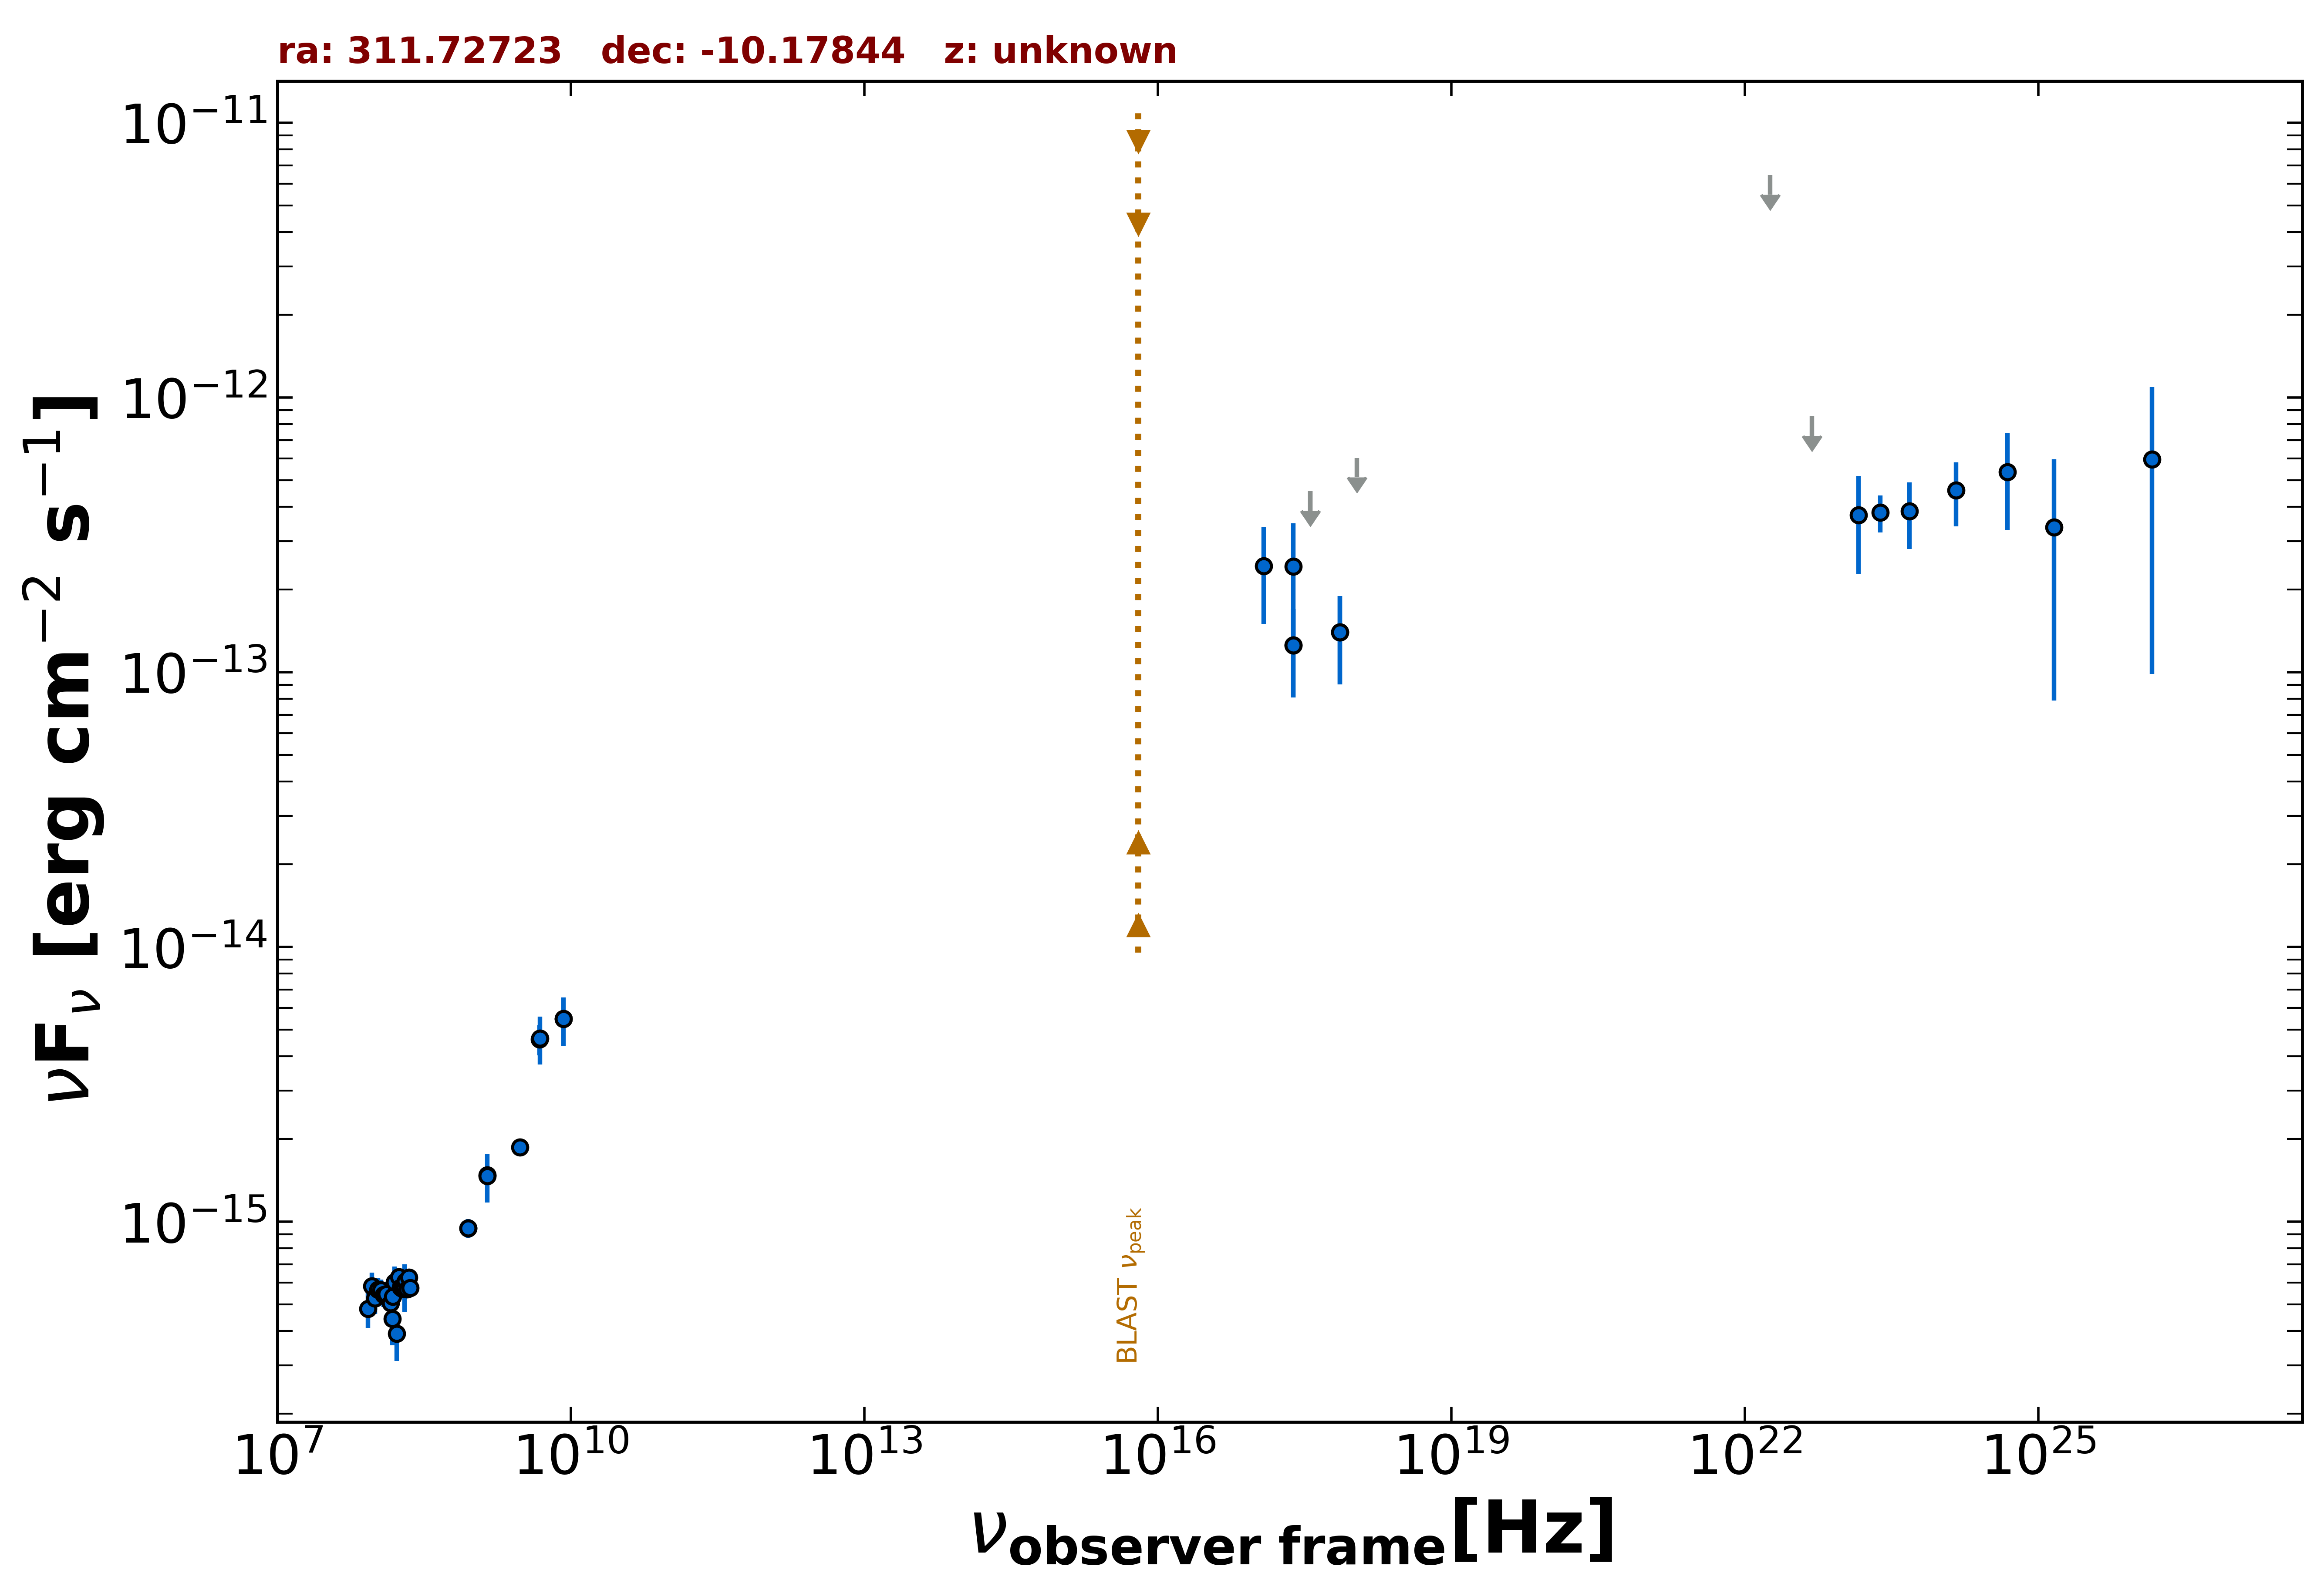

Values plotted in this chart, from the file beside it:
freq., flux, err_flux, MJD_start, MJD_end, flag, catalog, reference
1.400e+09, 1.476e-15, 5.350e-17, 55000, 55000, , NVSS, Condon et al. 1998  AJ  115  1693
8.870e+08, 9.473e-16, 7.365e-17, 55000, 55000, , RACS, Hale et al. 2021  PASA  38  e058
8.870e+08, 9.473e-16, 7.365e-17, 55000, 55000, , RACS, Hale et al. 2021  PASA  38  e058
3.000e+09, 1.868e-15, 8.500e-18, 55000, 55000, , VLASSQL, Gordon et al. 2021  ApJS  255  30
2.418e+17, 2.426e-13, 1.060e-13, 55000, 55000, , RASS, Boller et al. 2016  A&A  103  1
2.418e+17, 1.252e-13, 4.441e-14, 58287, 58287, , 1OUSX, Giommi et al. in preparation
3.627e+17, 4.559e-13, 0.000e+00, 58287, 58287, UL, 1OUSX, Giommi et al. in preparation
7.253e+17, 1.397e-13, 4.958e-14, 58287, 58287, , 1OUSX, Giommi et al. in preparation
1.088e+18, 6.026e-13, 0.000e+00, 58287, 58287, UL, 1OUSX, Giommi et al. in preparation
8.400e+09, 5.468e-15, 0.000e+00, 55000, 55000, , CRATES, Healey et al. 2007  ApJS  171  61
4.800e+09, 4.608e-15, 5.760e-16, 55000, 55000, , PMN, Griffith et al. 1993-1996  VizieR  VIII/…
2.418e+17, 1.252e-13, 4.441e-14, 58287, 58287, , OUSXB, Giommi et al. 2019  A&A  631  A116
1.209e+17, 2.440e-13, 9.400e-14, 58287, 58287, , OUSXB, Giommi et al. 2019  A&A  631  A116
3.627e+17, 4.559e-13, 0.000e+00, 58287, 58287, UL, OUSXB, Giommi et al. 2019  A&A  631  A116
7.253e+17, 1.397e-13, 4.958e-14, 58287, 58287, , OUSXB, Giommi et al. 2019  A&A  631  A116
2.418e+23, 3.815e-13, 5.905e-14, 55000, 55000, , 4FGL-DR3, The Fermi-LAT Collaboration 2022  arXiv:…
1.813e+22, 6.446e-12, 0.000e+00, 55000, 55000, UL, 4FGL-DR3, The Fermi-LAT Collaboration 2022  arXiv:…
4.835e+22, 8.530e-13, 0.000e+00, 55000, 55000, UL, 4FGL-DR3, The Fermi-LAT Collaboration 2022  arXiv:…
1.451e+23, 3.729e-13, 1.458e-13, 55000, 55000, , 4FGL-DR3, The Fermi-LAT Collaboration 2022  arXiv:…
4.835e+23, 3.855e-13, 1.049e-13, 55000, 55000, , 4FGL-DR3, The Fermi-LAT Collaboration 2022  arXiv:…
1.451e+24, 4.594e-13, 1.201e-13, 55000, 55000, , 4FGL-DR3, The Fermi-LAT Collaboration 2022  arXiv:…
4.835e+24, 5.354e-13, 2.053e-13, 55000, 55000, , 4FGL-DR3, The Fermi-LAT Collaboration 2022  arXiv:…
1.451e+25, 3.370e-13, 2.581e-13, 55000, 55000, , 4FGL-DR3, The Fermi-LAT Collaboration 2022  arXiv:…
1.451e+26, 5.953e-13, 4.968e-13, 55000, 55000, , 4FGL-DR3, The Fermi-LAT Collaboration 2022  arXiv:…
4.835e+24, 5.354e-13, 2.053e-13, 55000, 55000, , DEBL, EBL-corrected flux
1.451e+25, 6.480e-13, 4.962e-13, 55000, 55000, , DEBL, EBL-corrected flux
1.451e+26, 4.051e-11, 3.381e-11, 55000, 55000, , DEBL, EBL-corrected flux
4.850e+09, 4.656e-15, 9.220e-16, 55000, 55000, , SPECFINDV3, Stein et al.  2021  A&A  655  A17
1.400e+09, 1.470e-15, 2.940e-16, 55000, 55000, , SPECFINDV3, Stein et al.  2021  A&A  655  A17
1.500e+08, 4.440e-16, 8.850e-17, 55000, 55000, , SPECFINDV3, Stein et al.  2021  A&A  655  A17
2.000e+08, 5.840e-16, 1.160e-16, 55000, 55000, , SPECFINDV3, Stein et al.  2021  A&A  655  A17
8.400e+09, 5.468e-15, 1.092e-15, 55000, 55000, , SPECFINDV3, Stein et al.  2021  A&A  655  A17
8.400e+07, 4.820e-16, 7.055e-17, 55000, 55000, , GLEAMV2, Hurley-Walker N. et al.  2017  MNRAS  46…
9.200e+07, 5.829e-16, 7.085e-17, 55000, 55000, , GLEAMV2, Hurley-Walker N. et al.  2017  MNRAS  46…
9.900e+07, 5.256e-16, 6.455e-17, 55000, 55000, , GLEAMV2, Hurley-Walker N. et al.  2017  MNRAS  46…
1.070e+08, 5.654e-16, 5.815e-17, 55000, 55000, , GLEAMV2, Hurley-Walker N. et al.  2017  MNRAS  46…
1.150e+08, 5.639e-16, 5.195e-17, 55000, 55000, , GLEAMV2, Hurley-Walker N. et al.  2017  MNRAS  46…
1.220e+08, 5.420e-16, 5.320e-17, 55000, 55000, , GLEAMV2, Hurley-Walker N. et al.  2017  MNRAS  46…
1.300e+08, 5.469e-16, 5.705e-17, 55000, 55000, , GLEAMV2, Hurley-Walker N. et al.  2017  MNRAS  46…
1.430e+08, 5.062e-16, 7.645e-17, 55000, 55000, , GLEAMV2, Hurley-Walker N. et al.  2017  MNRAS  46…
1.510e+08, 5.334e-16, 7.350e-17, 55000, 55000, , GLEAMV2, Hurley-Walker N. et al.  2017  MNRAS  46…
1.580e+08, 6.025e-16, 8.335e-17, 55000, 55000, , GLEAMV2, Hurley-Walker N. et al.  2017  MNRAS  46…
1.660e+08, 3.911e-16, 7.975e-17, 55000, 55000, , GLEAMV2, Hurley-Walker N. et al.  2017  MNRAS  46…
1.740e+08, 6.288e-16, 3.485e-17, 55000, 55000, , GLEAMV2, Hurley-Walker N. et al.  2017  MNRAS  46…
1.810e+08, 5.764e-16, 3.020e-17, 55000, 55000, , GLEAMV2, Hurley-Walker N. et al.  2017  MNRAS  46…
1.890e+08, 5.712e-16, 3.040e-17, 55000, 55000, , GLEAMV2, Hurley-Walker N. et al.  2017  MNRAS  46…
1.970e+08, 5.762e-16, 3.010e-17, 55000, 55000, , GLEAMV2, Hurley-Walker N. et al.  2017  MNRAS  46…
2.040e+08, 6.074e-16, 3.410e-17, 55000, 55000, , GLEAMV2, Hurley-Walker N. et al.  2017  MNRAS  46…
2.120e+08, 5.681e-16, 3.420e-17, 55000, 55000, , GLEAMV2, Hurley-Walker N. et al.  2017  MNRAS  46…
2.200e+08, 6.278e-16, 3.370e-17, 55000, 55000, , GLEAMV2, Hurley-Walker N. et al.  2017  MNRAS  46…
2.270e+08, 5.747e-16, 3.865e-17, 55000, 55000, , GLEAMV2, Hurley-Walker N. et al.  2017  MNRAS  46…
